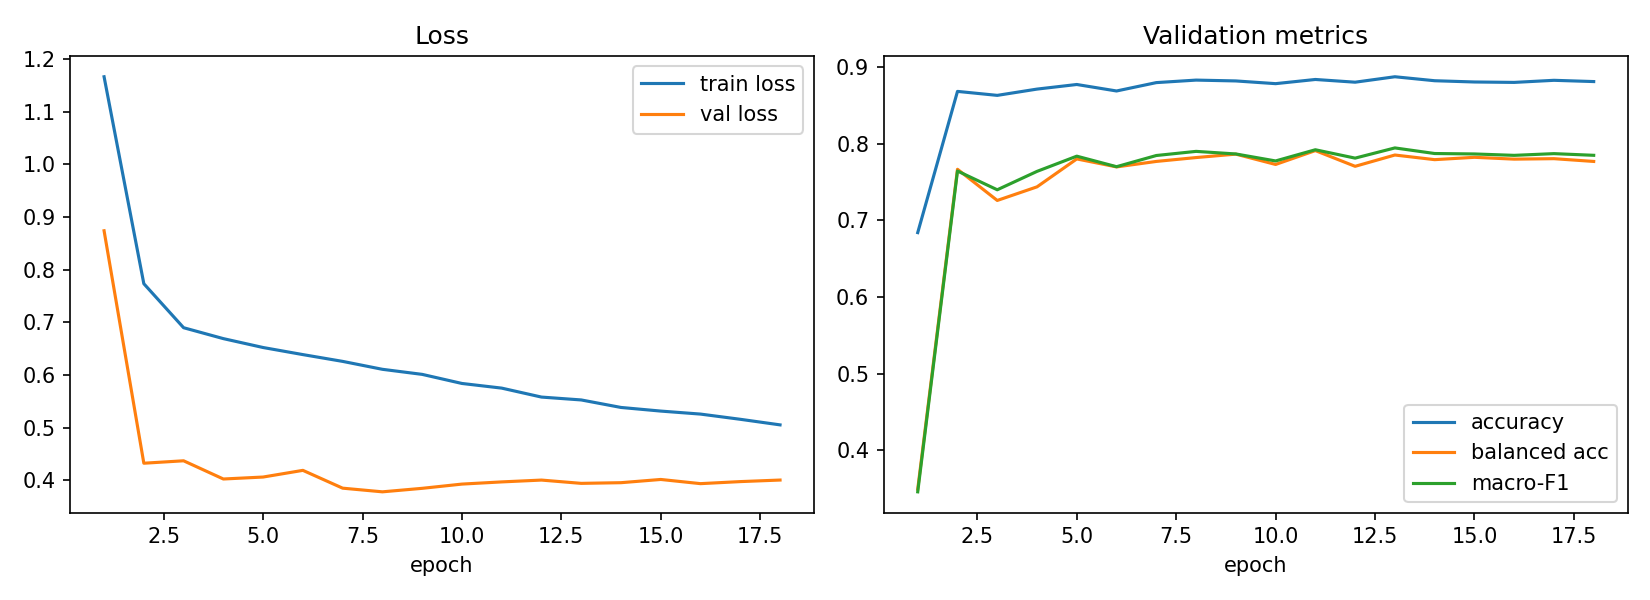

The table this chart was drawn from, first rows:
epoch, train_loss, val_loss, val_acc, val_balanced_acc, val_macro_f1, lr_head, time_s
1, 1.166, 0.874, 0.684, 0.3495, 0.346, 0.001, 110
2, 0.7735, 0.4327, 0.8682, 0.7667, 0.7644, 0.0009932, 152.1
3, 0.69, 0.4374, 0.863, 0.726, 0.7399, 0.0009729, 139.1
4, 0.6692, 0.4028, 0.8712, 0.7437, 0.7639, 0.0009397, 139.1
5, 0.6524, 0.4065, 0.8772, 0.7801, 0.7837, 0.0008946, 125.4
6, 0.6389, 0.4192, 0.8688, 0.7697, 0.77, 0.0008386, 142.2
7, 0.626, 0.3854, 0.8797, 0.7769, 0.7846, 0.0007735, 143.1
8, 0.611, 0.3784, 0.8829, 0.7819, 0.79, 0.0007008, 164.5
9, 0.6014, 0.3851, 0.8819, 0.7864, 0.7866, 0.0006227, 148.3
10, 0.5841, 0.3931, 0.8783, 0.7729, 0.7775, 0.0005413, 144.7
11, 0.5753, 0.3973, 0.8838, 0.791, 0.7921, 0.0004587, 146.8
12, 0.5583, 0.4008, 0.8802, 0.7705, 0.7812, 0.0003773, 155.2
13, 0.5529, 0.3945, 0.8873, 0.7852, 0.7945, 0.0002992, 157.6
14, 0.5386, 0.3958, 0.8821, 0.7792, 0.7872, 0.0002265, 150.8
15, 0.5317, 0.4019, 0.8805, 0.7822, 0.7866, 0.0001614, 141.5
16, 0.526, 0.394, 0.8799, 0.7799, 0.7848, 0.0001054, 140.4
17, 0.5161, 0.3979, 0.8827, 0.7805, 0.787, 6.026312439675552e-05, 143.3
18, 0.5055, 0.4008, 0.881, 0.7769, 0.7849, 2.709137914968268e-05, 148.4
